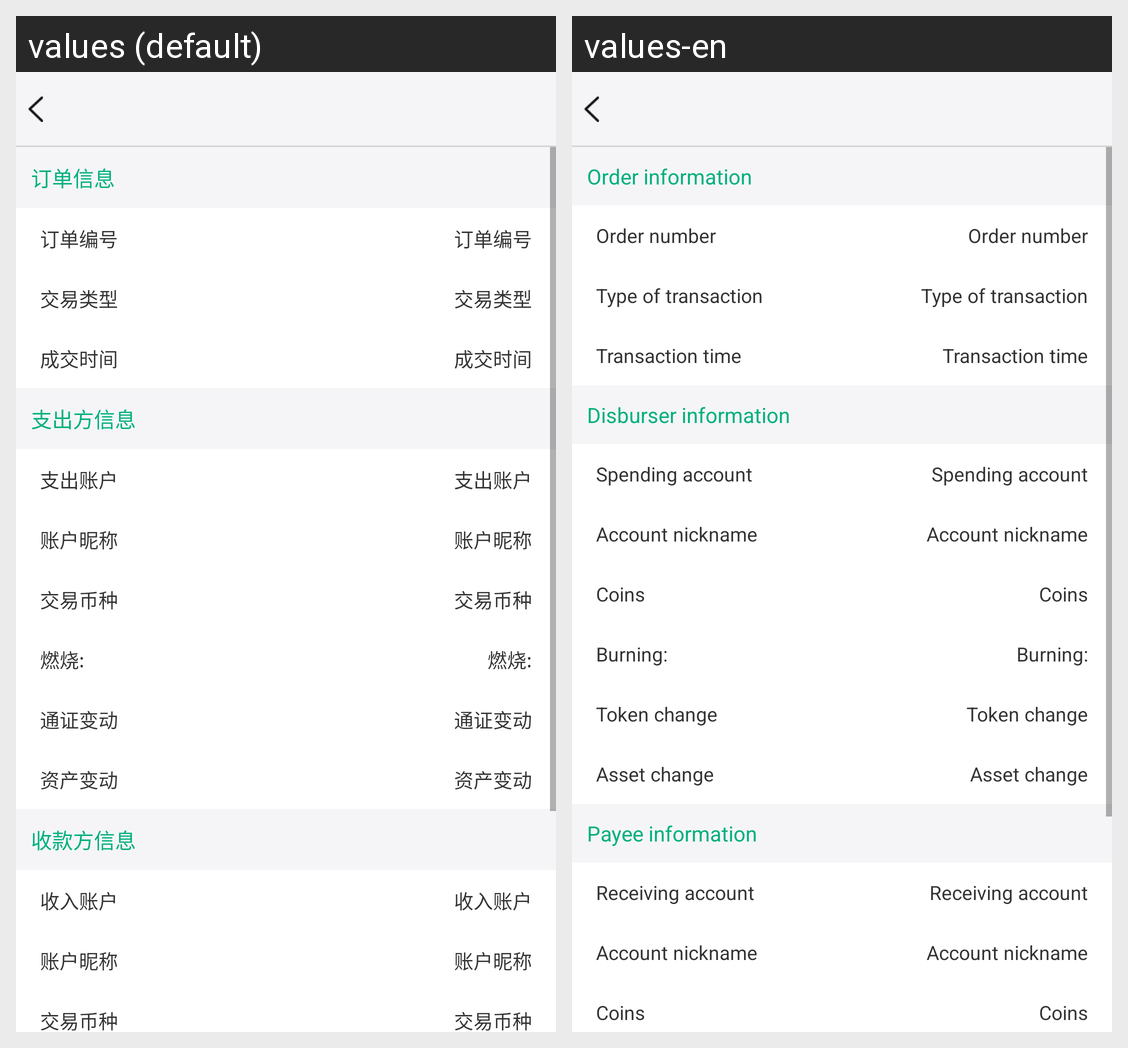

This grid shows one Android layout under two languages. Give, for every string resource on the screen, its name, the default text and each shown locale's text.
Android screen res/layout/activity_person_to_person_detail.xml rendered under 2 locales, left to right: values (default), values-en. Device: Nexus 5 (rendered at 1080×1920; each locale shown at half size, 540×960, under a caption strip naming it); theme AppTheme.
Strings drawn on this screen, with the default value and each locale's value (text and hints the layout hard-codes, and strings that could not be matched under every locale, appear in the picture but are not listed):

Deal_message
  values: 订单信息
  values-en: Order information

Deal_number
  values: 订单编号
  values-en: Order number

Deal_type
  values: 交易类型
  values-en: Type of transaction

Deal_time
  values: 成交时间
  values-en: Transaction time

Deal_expenditure
  values: 支出方信息
  values-en: Disburser information

Deal_expenditureId
  values: 支出账户
  values-en: Spending account

Deal_name
  values: 账户昵称
  values-en: Account nickname

Deal_expenditurecurrency
  values: 交易币种
  values-en: Coins

Transfer_service
  values: 燃烧:
  values-en: Burning:

Deal_expenditureNumber
  values: 通证变动
  values-en: Token change

Deal_expenditureAll
  values: 资产变动
  values-en: Asset change

Deal_expenditureMessage
  values: 收款方信息
  values-en: Payee information

Deal_nameOut
  values: 收入账户
  values-en: Receiving account

Deal_expenditureGet
  values: 通证变动
  values-en: Token change

Deal_expenditureincome
  values: 资产变动
  values-en: Asset change
